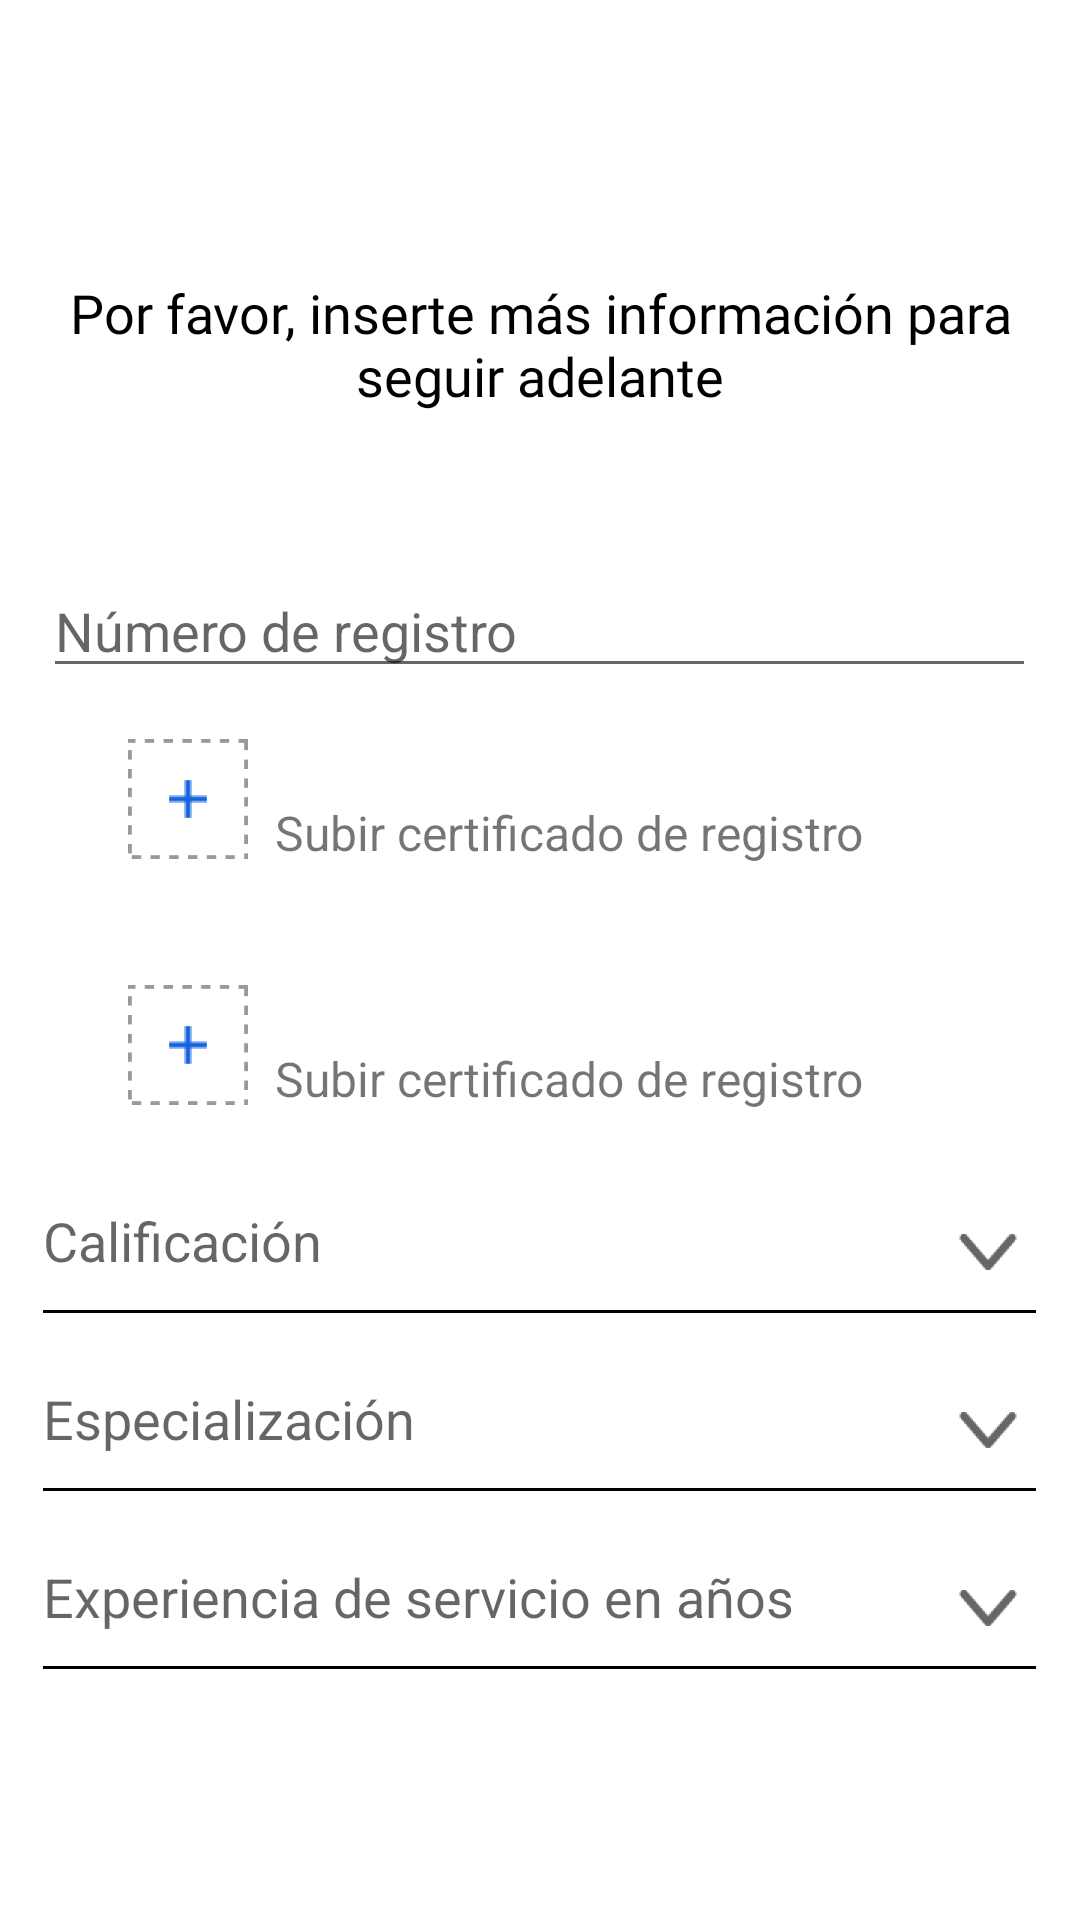

Write the Android layout XML for this screen, with the resource values it uses.
<!-- AndroidManifest.xml: application theme Theme.SlmexLawyer -->
<!-- res/layout/activity_more_infopage.xml -->
<?xml version="1.0" encoding="utf-8"?>
<androidx.constraintlayout.widget.ConstraintLayout xmlns:android="http://schemas.android.com/apk/res/android"
    xmlns:app="http://schemas.android.com/apk/res-auto"
    xmlns:tools="http://schemas.android.com/tools"
    android:layout_width="match_parent"
    android:layout_height="match_parent"
    tools:context=".Activities.MoreInfopage">
<androidx.core.widget.NestedScrollView
    android:layout_width="match_parent"
    android:layout_height="match_parent">


    <LinearLayout
        android:layout_width="match_parent"
        android:layout_height="match_parent"
        android:orientation="vertical">
        <ImageView
            android:layout_width="30dp"
            android:layout_height="30dp"
            android:src="@drawable/left_arrow"
            android:layout_marginTop="27dp"
            android:layout_marginStart="17dp"
            android:layout_marginBottom="35dp"/>
        <TextView
            android:layout_width="358dp"
            android:layout_height="48dp"
            android:text="Por favor, inserte más información para
seguir adelante"
            android:textAlignment="center"
            android:layout_gravity="center"
            android:layout_marginBottom="48dp"
            android:textSize="18sp"
            android:textColor="@color/black"
            android:fontFamily="@font/montserrat_medium"/>

        <EditText
            android:layout_width="331dp"
            android:layout_height="wrap_content"
            android:layout_gravity="center"
            android:hint="Número de registro"
            android:layout_marginBottom="17dp"/>
        <RelativeLayout
            android:layout_width="331dp"
            android:layout_height="42dp"
            android:layout_marginBottom="40dp"
            android:gravity="center"
            >
        <ImageView
            android:id="@+id/addImg"
            android:layout_width="40dp"
            android:layout_height="40dp"
            android:src="@drawable/addimage"
            android:layout_marginEnd="9dp"/>
            <TextView
                android:layout_width="wrap_content"
                android:layout_height="wrap_content"
                android:text="Subir certificado de registro"
                android:textSize="16sp"
                android:layout_toRightOf="@+id/addImg"
                android:layout_alignParentBottom="true"/>


        </RelativeLayout>

        <RelativeLayout
            android:layout_width="331dp"
            android:layout_height="42dp"
            android:gravity="center">
            <ImageView
                android:id="@+id/addImg1"
                android:layout_width="40dp"
                android:layout_height="40dp"
                android:src="@drawable/addimage"
                android:layout_marginEnd="9dp"/>
            <TextView
                android:layout_width="wrap_content"
                android:layout_height="wrap_content"
                android:text="Subir certificado de registro"
                android:textSize="16sp"
                android:layout_toRightOf="@+id/addImg1"
                android:layout_alignParentBottom="true"/>
        </RelativeLayout>


        <RelativeLayout
            android:layout_width="wrap_content"
            android:layout_height="wrap_content"
            android:layout_gravity="center"
            android:layout_marginTop="31dp"
            >

            <EditText
                android:id="@+id/txtEdit"
                android:layout_width="299dp"
                android:layout_height="wrap_content"
                android:layout_gravity="center"
                android:layout_marginBottom="11dp"
                android:background="@null"
                android:hint="Calificación" />
            <ImageView
                android:layout_width="32dp"
                android:layout_height="32dp"
                android:src="@drawable/next"
                android:layout_toRightOf="@id/txtEdit"
                />

            <TextView
                android:layout_width="331dp"
                android:layout_height="1dp"
                android:layout_below="@+id/txtEdit"
                android:background="@color/black"
                android:textColor="@color/black" />

            
        </RelativeLayout>
        <RelativeLayout
            android:layout_width="wrap_content"
            android:layout_height="wrap_content"
            android:layout_gravity="center"
            android:layout_marginTop="23dp"
            >

            <EditText
                android:id="@+id/txtEdit1"
                android:layout_width="299dp"
                android:layout_height="wrap_content"
                android:layout_gravity="center"
                android:layout_marginBottom="11dp"
                android:background="@null"
                android:hint="Especialización" />
            <ImageView
                android:layout_width="32dp"
                android:layout_height="32dp"
                android:src="@drawable/next"
                android:layout_toRightOf="@id/txtEdit1"
                />
            <TextView
                android:layout_width="331dp"
                android:layout_height="1dp"
                android:layout_below="@+id/txtEdit1"
                android:textColor="@color/black"
                android:background="@color/black"/>


        </RelativeLayout>
        <RelativeLayout
            android:layout_width="wrap_content"
            android:layout_height="wrap_content"
            android:layout_gravity="center"
            android:layout_marginTop="23dp"
            >

            <EditText
                android:id="@+id/txtEdit2"
                android:layout_width="299dp"
                android:layout_height="wrap_content"
                android:layout_gravity="center"
                android:layout_marginBottom="11dp"
                android:background="@null"
                android:hint="Experiencia de servicio en años" />
            <ImageView
                android:layout_width="32dp"
                android:layout_height="32dp"
                android:src="@drawable/next"
                android:layout_toRightOf="@id/txtEdit2"
                />
            <TextView
                android:layout_width="331dp"
                android:layout_height="1dp"
                android:layout_below="@+id/txtEdit2"
                android:textColor="@color/black"
                android:background="@color/black"/>

        </RelativeLayout>

        <androidx.cardview.widget.CardView
            android:id="@+id/pfSubmitBtn"
            android:layout_marginTop="113dp"
            android:layout_width="120dp"
            android:layout_height="45dp"
            android:layout_gravity="center"
            android:outlineAmbientShadowColor="#EFB815"
            android:outlineSpotShadowColor="#EFB815"
            app:cardBackgroundColor="@color/black"
            app:cardCornerRadius="10dp"
            app:cardElevation="10dp"
            app:cardPreventCornerOverlap="true"
            android:layout_marginBottom="46dp"
            >
            <TextView
                android:layout_width="match_parent"
                android:layout_height="wrap_content"
                android:text="Enviar"
                android:fontFamily="@font/montserrat_semibold"
                android:textSize="18sp"
                android:textColor="#FFFFFF"
                android:textAlignment="center"
                android:layout_gravity="center"
                android:gravity="center"/>

        </androidx.cardview.widget.CardView>


    </LinearLayout>
</androidx.core.widget.NestedScrollView>

</androidx.constraintlayout.widget.ConstraintLayout>
<!-- resources referenced by this layout -->
<resources>
  <!-- drawable addimage: png bitmap (drawable-v24, 943 bytes) -->
  <!-- drawable next: png bitmap (drawable, 1382 bytes) -->
  <style name="Theme.SlmexLawyer" parent="Theme.MaterialComponents.DayNight.DarkActionBar">
          
          <item name="colorPrimary">@color/purple_500</item>
          <item name="colorPrimaryVariant">@color/purple_700</item>
          <item name="colorOnPrimary">@color/white</item>
          <item name="windowNoTitle">true</item>
          <item name="windowActionBar">false</item>
          
          <item name="colorSecondary">@color/teal_200</item>
          <item name="colorSecondaryVariant">@color/teal_700</item>
          <item name="colorOnSecondary">@color/black</item>
          
          <item name="android:statusBarColor" tools:targetApi="l">@color/black</item>
          
      </style>
  <!-- not gathered from this repository: default colours our renderer supplied (Android Studio template values) -->
  <color name="purple_500">#FF6200EE</color>
  <color name="purple_700">#FF3700B3</color>
  <color name="teal_200">#FF03DAC5</color>
  <color name="teal_700">#FF018786</color>
  <color name="black">#FF000000</color>
  <color name="white">#FFFFFFFF</color>
</resources>
